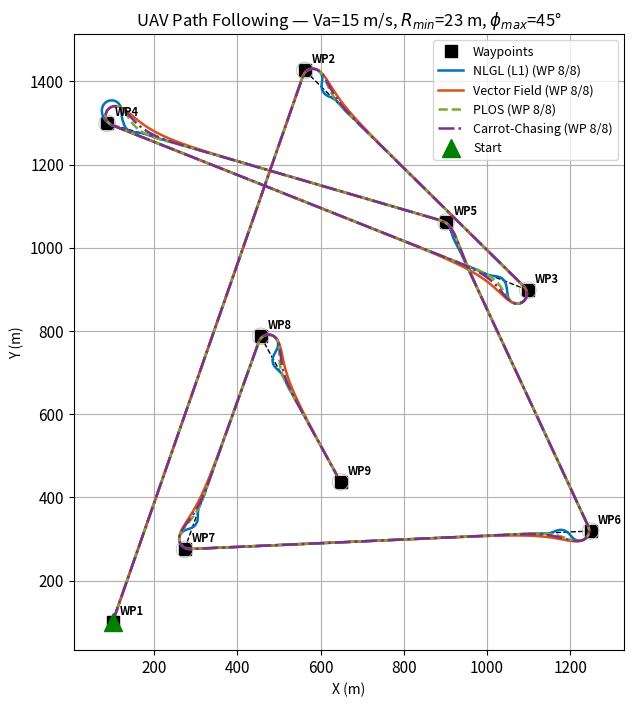
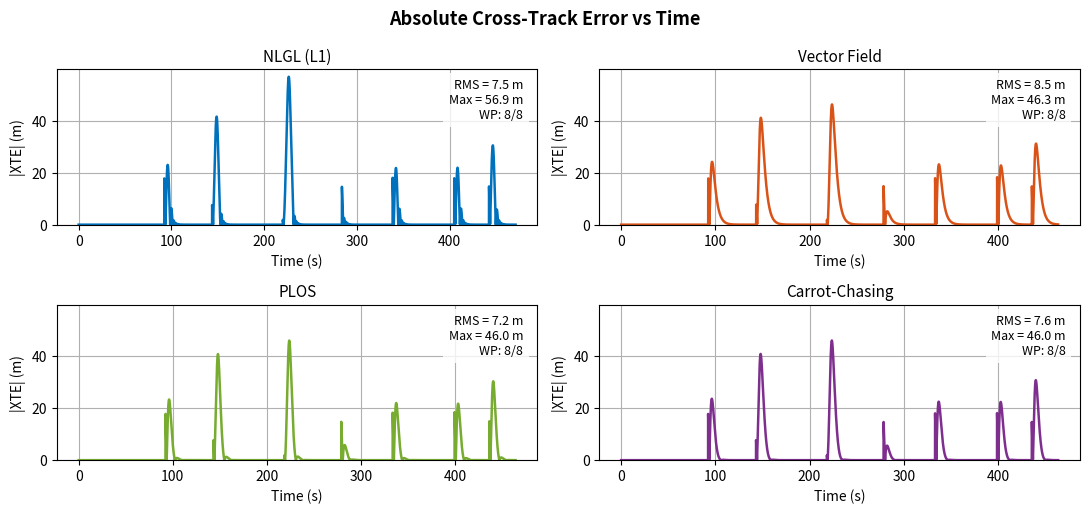
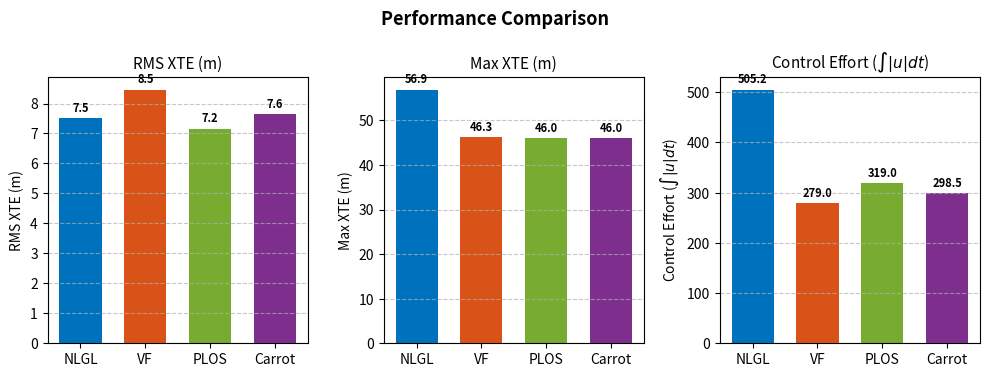
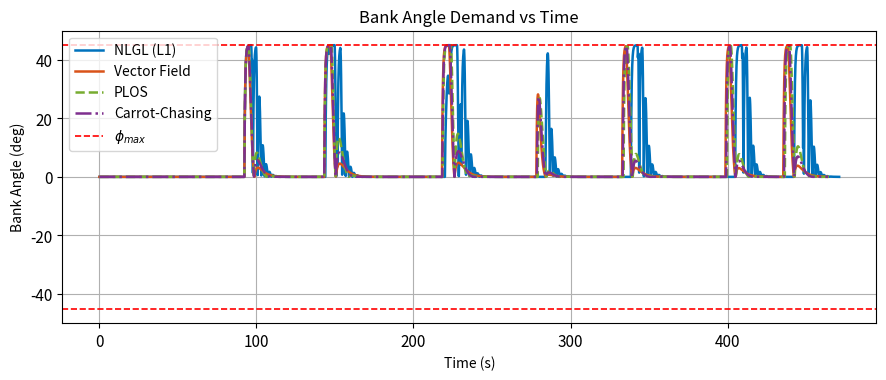

These charts were generated, in order, by the following Python code:
import matplotlib.pyplot as plt
import numpy as np
import scipy.integrate as integrate

###############
#### TODO: re-add comments from matlab, Fillet for smooth waypoint switching (chapter 11)
###############

# ── PARAMETERS ────────────────────────────────────────────────────────────
V_airspeed = 15
gravity = 9.81
phi_max = np.radians(45)
u_max = gravity * np.tan(phi_max)
R_min = V_airspeed**2 / u_max
tau_phi = 0.5     # roll lag (s)
k_psi = 1.0       # heading p gain
dt = 0.05         # 20hz
T_max = 600
wp_cap = 20       # waypoint capture radius (m)

# NLGL/L1
L1_distance = 18

# Vector Field
chi_inf = np.radians(70)
k_vf = 0.015

# PLOS
k2_plos = 0.02    # cross track gain

# Carrot Following
delta_c = 60      # lookahead (m)

# ── WAYPOINTS ─────────────────────────────────────────────────────────────
waypoints = np.array([
    [100,  100],
    [562,  1426],
    [1098, 898],
    [87,   1299],
    [902,  1062],
    [1249, 319],
    [273,  275],
    [456,  787],
    [648,  437]
])
n_wp = waypoints.shape[0]
print(f'Loaded {n_wp} waypoints.')

# ── INITIAL CONDITIONS ────────────────────────────────────────────────────
p0 = waypoints[0]
psi0 = np.arctan2(waypoints[1,1]-p0[1], waypoints[1,0]-p0[0])
phi0 = 0

# ── SIMULATION LOOP ───────────────────────────────────────────────────────
law_names = ['NLGL (L1)', 'Vector Field', 'PLOS', 'Carrot-Chasing']
n_laws = len(law_names)

class SimResult:
    pass

R = [] # List to store simulation results for each law

for i in range(n_laws):
    # state
    x = p0[0]
    y = p0[1]
    psi = psi0
    phi = phi0

    t = 0
    wi = 1 # current target waypoint index (0-indexed array, so 1 is the 2nd waypoint)

    Lx = [x]
    Ly = [y]
    Lxte = [0]
    Lu = [0]
    Lt = [0]

    while t < T_max and wi < n_wp:
        p = np.array([x, y])

        # constructing path line segment
        Wi = waypoints[wi-1]
        Wi1 = waypoints[wi]

        path_segment = Wi1 - Wi # path segment
        seg_mag = np.linalg.norm(path_segment) # segment length
        path_segment_unit = path_segment / seg_mag # univ vector along segment
        theta = np.arctan2(path_segment[1], path_segment[0]) #

        ep = p - Wi
        s_along = np.dot(ep, path_segment_unit)

        # Signed XTE: positive = UAV is to the right of path
        xte = path_segment_unit[0]*ep[1] - path_segment_unit[1]*ep[0]

        # Waypoint Switching Logic
        if s_along >= seg_mag or np.linalg.norm(p - Wi1) < wp_cap:
            wi += 1
            continue

        # ── Guidance Laws ────────────────────────────────────────────────
        # 1. NLGL
        if i == 0:
            if np.abs(xte) > L1_distance:
                s_vtp = s_along + L1_distance
            else:
                s_vtp = s_along + np.sqrt(L1_distance**2 - xte**2)

            s_vtp = np.clip(s_vtp, 0, seg_mag)
            vtp = Wi + s_vtp * path_segment_unit
            bear = np.arctan2(vtp[1]-y, vtp[0]-x)
            eta = np.arctan2(np.sin(bear - psi), np.cos(bear - psi))
            a_cmd = 2 * V_airspeed**2 * np.sin(eta) / L1_distance
            phi_cmd = np.clip(np.arctan(a_cmd / gravity), -phi_max, phi_max)

        # 2. Vector Field
        elif i == 1:
            psi_d = theta - chi_inf * (2/np.pi) * np.arctan(k_vf * xte)
            psi_err = np.arctan2(np.sin(psi_d - psi), np.cos(psi_d - psi))
            phi_cmd = np.clip(np.arctan(k_psi * psi_err), -phi_max, phi_max)

        # 3. PLOS
        elif i == 2:
            psi_d = theta - k2_plos * xte
            psi_err = np.arctan2(np.sin(psi_d - psi), np.cos(psi_d - psi))
            phi_cmd = np.clip(np.arctan(k_psi * psi_err), -phi_max, phi_max)

        # 4. Carrot Following
        elif i == 3:
            s_c = np.clip(s_along + delta_c, 0, seg_mag)
            vtp_c = Wi + s_c * path_segment_unit
            psi_d = np.arctan2(vtp_c[1]-y, vtp_c[0]-x)
            psi_err = np.arctan2(np.sin(psi_d - psi), np.cos(psi_d - psi))
            phi_cmd = np.clip(np.arctan(k_psi * psi_err), -phi_max, phi_max)

        # Roll dynamics
        phi_dot = (phi_cmd - phi) / tau_phi
        phi = np.clip(phi + phi_dot * dt, -phi_max, phi_max)
        u_act = gravity * np.tan(phi)

        # Kinematics
        x += V_airspeed * np.cos(psi) * dt
        y += V_airspeed * np.sin(psi) * dt
        psi += (gravity/V_airspeed) * np.tan(phi) * dt
        t += dt

        # Logging
        Lx.append(x)
        Ly.append(y)
        Lxte.append(np.abs(xte)) # Log absolute xte for metrics plotting
        Lu.append(np.abs(u_act)) # Log absolute control effort
        Lt.append(t)

    # ── Calculate Metrics and Store in R ─────────────────────────────────
    res = SimResult()
    res.name = law_names[i]
    res.x = np.array(Lx)
    res.y = np.array(Ly)
    res.xte = np.array(Lxte)
    res.u = np.array(Lu)
    res.t = np.array(Lt)
    res.wp_done = wi - 1

    # Metrics
    res.rms_xte = np.sqrt(np.mean(res.xte**2))
    res.max_xte = np.max(res.xte)
    res.ctrl_eff = integrate.trapezoid(res.u, res.t)
    R.append(res)

# ── TERMINAL SUMMARY TABLE ────────────────────────────────────────────────
print('\n' + '═'*62)
print(f'  {"Law":<18} {"RMS_XTE":>8} {"Max_XTE":>8} {"CtrlEffort":>12} {"WP_Done":>9}')
print('  ' + '-'*60)
for i in range(n_laws):
    print(f'  {R[i].name:<18} {R[i].rms_xte:8.1f} {R[i].max_xte:8.1f} {R[i].ctrl_eff:12.0f} {R[i].wp_done:6d}/{n_wp-1}')
print('═'*62)
print(f'Va={V_airspeed:.0f} m/s | R_min={R_min:.1f} m | phi_max={np.degrees(phi_max):.0f} deg | tau_phi={tau_phi:.1f} s')
print(f'NLGL L={L1_distance:.0f}m | VF chi_inf={np.degrees(chi_inf):.0f}deg k={k_vf:.3f} | PLOS k2={k2_plos:.3f} | Carrot delta={delta_c:.0f}m')


# ── PLOTS ─────────────────────────────────────────────────────────────────
clrs = ['#0072BD', '#D95319', '#77AC30', '#7E2F8E']
mkrs = ['-', '-', '--', '-.']
lw   = 1.8

# ── Fig 1: Trajectory Map ─────────────────────────────────────────────────
fig1 = plt.figure('Trajectories', figsize=(9.5, 8), facecolor='w')
ax1 = fig1.add_subplot(111)
ax1.grid(True)
ax1.set_aspect('equal', adjustable='box')

for s in range(n_wp - 1):
    ax1.plot([waypoints[s, 0], waypoints[s+1, 0]],
             [waypoints[s, 1], waypoints[s+1, 1]],
             'k--', linewidth=1)

ax1.plot(waypoints[:, 0], waypoints[:, 1], 'ks', markerfacecolor='k',
         markersize=9, label='Waypoints')

for i in range(n_wp):
    ax1.text(waypoints[i, 0] + 18, waypoints[i, 1] + 18, f'WP{i+1}',
             fontsize=8, fontweight='bold')

th = np.linspace(0, 2 * np.pi, 80)
for i in range(1, n_wp):
    ax1.plot(waypoints[i, 0] + wp_cap * np.cos(th),
             waypoints[i, 1] + wp_cap * np.sin(th),
             color=[0.75, 0.75, 0.75], linewidth=0.6)

for i in range(n_laws):
    ax1.plot(R[i].x, R[i].y, linestyle=mkrs[i], color=clrs[i], linewidth=lw,
             label=f'{R[i].name} (WP {R[i].wp_done}/{n_wp-1})')

ax1.plot(p0[0], p0[1], 'g^', markersize=13, markerfacecolor='g', label='Start')

ax1.legend(loc='best', fontsize=9)
ax1.set_xlabel('X (m)')
ax1.set_ylabel('Y (m)')
ax1.set_title(f'UAV Path Following — Va={V_airspeed:.0f} m/s, $R_{{min}}$={R_min:.0f} m, $\\phi_{{max}}$=45°', fontsize=12)
ax1.tick_params(labelsize=11)

# ── Fig 2: Cross-Track Error vs Time ──────────────────────────────────────
fig2 = plt.figure('XTE vs Time', figsize=(11, 5.2), facecolor='w')
max_xte_all = max([np.max(r.xte) for r in R])
ymax = min(max_xte_all * 1.05, 400)

for i in range(n_laws):
    ax = fig2.add_subplot(2, 2, i + 1)
    ax.plot(R[i].t, R[i].xte, color=clrs[i], linewidth=lw)
    ax.grid(True)
    ax.set_xlabel('Time (s)')
    ax.set_ylabel('|XTE| (m)')
    ax.set_title(R[i].name, fontsize=11)
    ax.set_ylim([0, ymax])
    ax.tick_params(labelsize=10)

    text_str = f"RMS = {R[i].rms_xte:.1f} m\nMax = {R[i].max_xte:.1f} m\nWP: {R[i].wp_done}/{n_wp-1}"
    ax.text(0.97, 0.94, text_str, transform=ax.transAxes,
            ha='right', va='top', fontsize=9,
            bbox=dict(facecolor='white', edgecolor='none', alpha=0.8))

fig2.suptitle('Absolute Cross-Track Error vs Time', fontsize=13, fontweight='bold')
fig2.tight_layout()

# ── Fig 3: Bar Charts (Metrics) ───────────────────────────────────────────
fig3 = plt.figure('Metrics', figsize=(10, 3.8), facecolor='w')
mdata = np.array([[r.rms_xte, r.max_xte, r.ctrl_eff] for r in R])
mlabels = ['RMS XTE (m)', 'Max XTE (m)', r'Control Effort ($\int |u| dt$)']
short_names = ['NLGL', 'VF', 'PLOS', 'Carrot']

for m in range(3):
    ax = fig3.add_subplot(1, 3, m+1)
    bars = ax.bar(range(n_laws), mdata[:, m], width=0.65, color=clrs)

    ax.set_xticks(range(n_laws))
    ax.set_xticklabels(short_names, fontsize=10)
    ax.set_ylabel(mlabels[m])
    ax.set_title(mlabels[m], fontsize=11)
    ax.grid(True, axis='y', linestyle='--', alpha=0.7)

    # Add text labels on top of the bars
    for j, bar in enumerate(bars):
        yval = bar.get_height()
        ax.text(bar.get_x() + bar.get_width()/2, yval + 0.015 * np.max(mdata[:,m]),
                f'{yval:.1f}', ha='center', va='bottom', fontsize=8, fontweight='bold')

fig3.suptitle('Performance Comparison', fontsize=13, fontweight='bold')
fig3.tight_layout()

# ── Fig 4: Bank Angle Demand ───────────────────────────────────────────────
fig4 = plt.figure('Bank Angle', figsize=(10.5, 3.8), facecolor='w')
ax4 = fig4.add_subplot(111)
ax4.grid(True)

for i in range(n_laws):
    phi_log = np.rad2deg(np.arctan(R[i].u / gravity)) # Reconstruct bank angle
    # Apply sign back if needed (since we logged absolute u, we approximate visual envelope here)
    # Note: To perfectly match MATLAB, log signed u_act instead of np.abs(u_act) in the loop!
    ax4.plot(R[i].t, phi_log, linestyle=mkrs[i], color=clrs[i],
             linewidth=lw, label=R[i].name)

phi_max_deg = np.rad2deg(phi_max)
ax4.axhline(phi_max_deg, color='r', linestyle='--', linewidth=1.2, label=r'$\phi_{max}$')
ax4.axhline(-phi_max_deg, color='r', linestyle='--', linewidth=1.2)

ax4.legend(loc='best', fontsize=10)
ax4.set_xlabel('Time (s)')
ax4.set_ylabel('Bank Angle (deg)')
ax4.set_title('Bank Angle Demand vs Time', fontsize=12)
ax4.set_ylim([-50, 50])
ax4.tick_params(labelsize=11)

plt.show()
